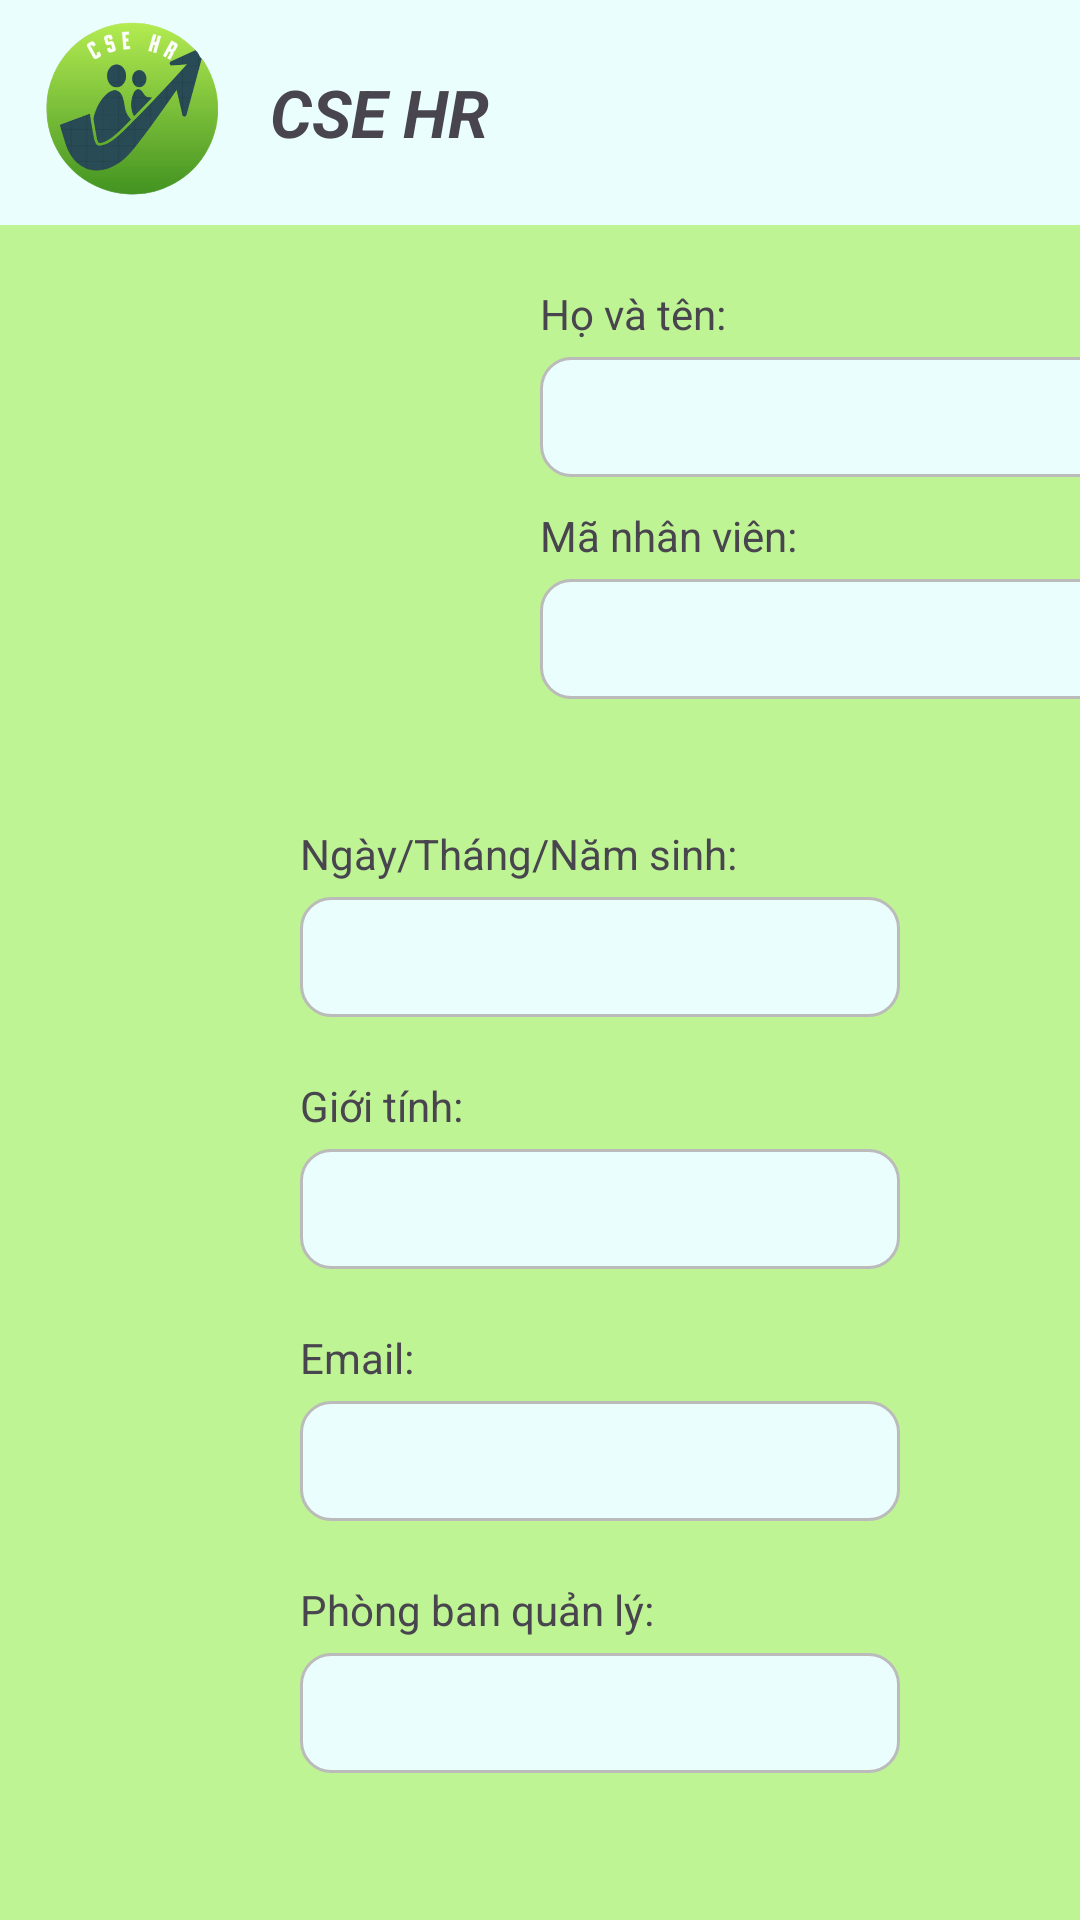

Android layout source for this screen:
<!-- AndroidManifest.xml: application theme Theme.BTL -->
<!-- res/layout/activity_user_profle.xml -->
<?xml version="1.0" encoding="utf-8"?>
<androidx.constraintlayout.widget.ConstraintLayout xmlns:android="http://schemas.android.com/apk/res/android"
    xmlns:app="http://schemas.android.com/apk/res-auto"
    xmlns:tools="http://schemas.android.com/tools"
    android:layout_width="match_parent"
    android:layout_height="match_parent">

    <LinearLayout
        android:layout_width="match_parent"
        android:layout_height="match_parent"
        android:orientation="vertical"
        tools:layout_editor_absoluteX="1dp"
        tools:layout_editor_absoluteY="1dp">

        <LinearLayout
            android:layout_width="match_parent"
            android:layout_height="75dp"
            android:orientation="horizontal"
            android:background="@color/button1">
            <ImageView
                android:id="@+id/imageView5"
                android:layout_width="70dp"
                android:layout_height="70dp"
                android:layout_gravity="center"
                android:layout_marginLeft="10dp"
                android:src="@drawable/icon1" />

            <TextView
                android:id="@+id/textView"
                android:layout_width="wrap_content"
                android:layout_height="wrap_content"
                android:text="CSE HR"
                android:textSize="22sp"
                android:layout_gravity="center"
                android:layout_marginLeft="10dp"
                android:textStyle="bold|italic"
                />

        </LinearLayout>

        <LinearLayout
            android:layout_width="match_parent"
            android:layout_height="match_parent"
            android:orientation="vertical"
            android:background="@color/background">


            <LinearLayout
                android:layout_width="match_parent"
                android:layout_height="200dp"
                android:orientation="horizontal">
                <ImageView
                    android:id="@+id/imageView7"
                    android:layout_width="150dp"
                    android:layout_height="180dp"
                    android:src="@drawable/user_icon1"
                    android:layout_margin="10dp"/>

                <LinearLayout
                    android:layout_width="match_parent"
                    android:layout_height="match_parent"
                    android:orientation="vertical"
                    android:layout_marginLeft="10dp">

                    <TextView
                        android:id="@+id/textView4"
                        android:layout_marginTop="20dp"
                        android:layout_width="wrap_content"
                        android:layout_height="wrap_content"
                        android:text="Họ và tên:" />

                    <EditText
                        android:id="@+id/fullName"
                        android:layout_width="200dp"
                        android:layout_height="40dp"
                        android:inputType="text"
                        android:text=""
                        android:enabled="false"
                        android:layout_marginTop="5dp"
                        android:background="@drawable/botron_text"
                        android:textColor="@color/black"
                        android:paddingLeft="10dp"
                        />

                    <TextView
                        android:id="@+id/textView5"
                        android:layout_marginTop="10dp"
                        android:layout_width="wrap_content"
                        android:layout_height="wrap_content"
                        android:text="Mã nhân viên:" />

                    <EditText
                        android:id="@+id/idUser"
                        android:layout_width="200dp"
                        android:layout_height="40dp"
                        android:inputType="text"
                        android:text=""
                        android:enabled="false"
                        android:layout_marginTop="5dp"
                        android:background="@drawable/botron_text"
                        android:textColor="@color/black"
                        android:paddingLeft="10dp"/>
                </LinearLayout>
            </LinearLayout>

            <LinearLayout
                android:layout_width="match_parent"
                android:layout_height="match_parent"
                android:orientation="vertical">

                <TextView
                    android:id="@+id/textView6"
                    android:layout_width="wrap_content"
                    android:layout_height="wrap_content"
                    android:layout_marginLeft="100dp"
                    android:text="Ngày/Tháng/Năm sinh:"/>

                <EditText
                    android:id="@+id/birthday"
                    android:layout_width="200dp"
                    android:layout_height="40dp"
                    android:inputType="text"
                    android:text=""
                    android:enabled="false"
                    android:layout_marginTop="5dp"
                    android:background="@drawable/botron_text"
                    android:textColor="@color/black"
                    android:layout_marginLeft="100dp"
                    android:paddingLeft="10dp"/>

                <TextView
                    android:id="@+id/textView7"
                    android:layout_width="wrap_content"
                    android:layout_height="wrap_content"
                    android:layout_marginLeft="100dp"
                    android:layout_marginTop="20dp"
                    android:text="Giới tính:"
                    />

                <EditText
                    android:id="@+id/sex"
                    android:layout_width="200dp"
                    android:layout_height="40dp"
                    android:inputType="text"
                    android:text=""
                    android:enabled="false"
                    android:layout_marginTop="5dp"
                    android:background="@drawable/botron_text"
                    android:textColor="@color/black"
                    android:layout_marginLeft="100dp"
                    android:paddingLeft="10dp"/>

                <TextView
                    android:id="@+id/textView8"
                    android:layout_width="wrap_content"
                    android:layout_height="wrap_content"
                    android:layout_marginLeft="100dp"
                    android:layout_marginTop="20dp"
                    android:text="Email:" />

                <EditText
                    android:id="@+id/email"
                    android:layout_width="200dp"
                    android:layout_height="40dp"
                    android:inputType="text"
                    android:text=""
                    android:enabled="false"
                    android:layout_marginTop="5dp"
                    android:background="@drawable/botron_text"
                    android:textColor="@color/black"
                    android:layout_marginLeft="100dp"
                    android:paddingLeft="10dp"/>

                <TextView
                    android:id="@+id/textView9"
                    android:layout_width="wrap_content"
                    android:layout_height="wrap_content"
                    android:layout_marginLeft="100dp"
                    android:layout_marginTop="20dp"
                    android:text="Phòng ban quản lý:" />

                <EditText
                    android:id="@+id/department"
                    android:layout_width="200dp"
                    android:layout_height="40dp"
                    android:inputType="text"
                    android:text=""
                    android:enabled="false"
                    android:layout_marginTop="5dp"
                    android:background="@drawable/botron_text"
                    android:textColor="@color/black"
                    android:layout_marginLeft="100dp"
                    android:paddingLeft="10dp"/>

            </LinearLayout>
        </LinearLayout>

    </LinearLayout>
</androidx.constraintlayout.widget.ConstraintLayout>
<!-- resources referenced by this layout -->
<resources>
  <color name="background">#BEF493</color>
  <color name="black">#FF000000</color>
  <color name="button1">#EAFFFD</color>
  <!-- drawable botron_text (drawable) -->
  <?xml version="1.0" encoding="utf-8"?>
  <shape xmlns:android="http://schemas.android.com/apk/res/android"
      android:shape="rectangle">
      
      <solid android:color="@color/button1">
      </solid>
      
      <stroke
          android:width="1dp"
          android:color="@color/text">
      </stroke>
      
      <corners
          android:radius="10dp">
  
      </corners>
  
  </shape>
  <!-- drawable icon1: png bitmap (drawable, 116801 bytes) -->
  <style name="Theme.BTL" parent="Base.Theme.BTL" />
  <color name="text">#BBBBBB</color>
  <style name="Base.Theme.BTL" parent="Theme.Material3.DayNight.NoActionBar">
          
          
      </style>
</resources>
